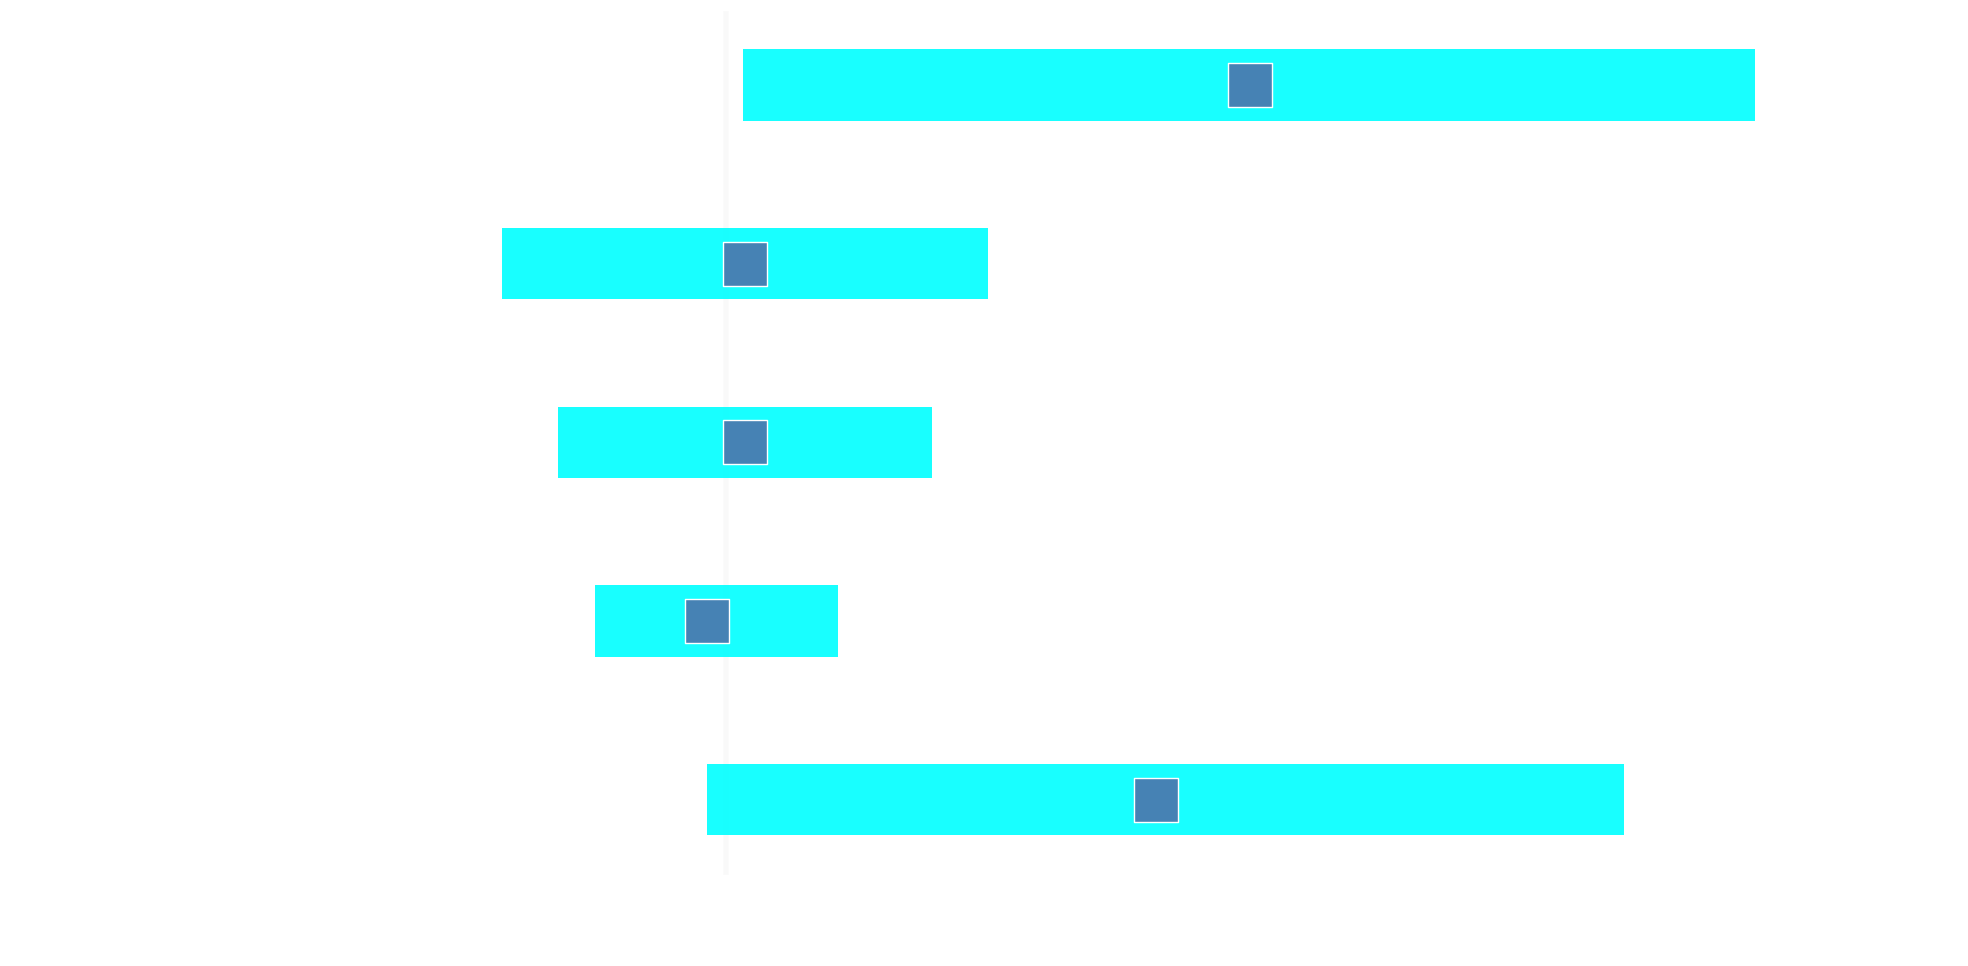

The script that saved this image:
import matplotlib.pyplot as plt
import numpy as np

def create_forest_plot(endpoints, effect_sizes, confidence_intervals, p_values):
    """
    Create a forest plot for comparing two arms across multiple endpoints.
    
    Parameters:
    -----------
    endpoints : list of str
        Names of the endpoints being compared
    effect_sizes : list of float
        Effect sizes (e.g., hazard ratios, odds ratios)
    confidence_intervals : list of tuples
        Lower and upper confidence intervals for each effect size
    p_values : list of float
        P-values for each comparison
    """

    # Set figure size
    plt.figure(figsize=(20, 10))
    
    # Calculate number of endpoints and positions
    num_endpoints = len(endpoints)
    y_positions = np.arange(num_endpoints)
    
    # Create the plot
    plt.scatter(effect_sizes, y_positions, s=100, c=['blue' if p < 0.05 else 'gray' for p in p_values], zorder=3)
    
    # Add confidence intervals
    for i, (lower, upper) in enumerate(confidence_intervals):
        plt.plot([lower, upper], [y_positions[i], y_positions[i]], color='black', zorder=2)
        
    # Add vertical line at no effect (1.0)
    plt.axvline(x=1, color='gray', linestyle='--', alpha=0.5, zorder=1)
    
    # Customize the plot
    plt.yticks(y_positions, endpoints)
    plt.xlabel('Effect Size (95% CI)')
    plt.title('Forest Plot: Treatment Effect Across Endpoints')
    
    # Add p-values on the right side
    for i, p in enumerate(p_values):
        plt.text(plt.xlim()[1], i, f'p={p:.3f}', va='center')
        
    # Add grid
    plt.grid(True, axis='x', alpha=0.3)
    
    # Adjust layout to prevent text cutoff
    plt.tight_layout()
    
    return plt.gcf()

# Example usage
if __name__ == "__main__":
    # Sample data
    endpoints = [
        "Primary Endpoint",
        "Death",
        "MI",
        "Stroke",
        "CV Hospitalization"
    ]
    
    effect_sizes = [2.8, 0.1, 0.1, -0.1, 2.3]
    
    confidence_intervals = [
        (0.09, 5.5),
        (-1.2, 1.4),
        (-0.9, 1.1),
        (-0.7, 0.6),
        (-0.1, 4.8)
    ]
    
    # p_values = [0.24, 0.07, 0.33, 0.56, 0.04]

    # Reverse the order of endpoints, effect_sizes, and confidence_intervals
    endpoints = endpoints[::-1]
    effect_sizes = effect_sizes[::-1]
    confidence_intervals = confidence_intervals[::-1]
    
    # Create and display the plot
    #fig = create_forest_plot(endpoints, effect_sizes, confidence_intervals, p_values)
    #fig = create_forest_plot(endpoints, effect_sizes, confidence_intervals)
    #plt.show()

    # Set default font properties and background color
    plt.rcParams.update({
    'font.size': 18,
    'font.family': 'sans-serif',
    'axes.facecolor': 'none',  # Background color for axes
    'figure.facecolor': 'none',  # Background color for figure
    'text.color': 'white',
    'axes.labelcolor': 'white',
    'xtick.color': 'white',
    'ytick.color': 'white',
    'legend.facecolor': 'white',
    'legend.edgecolor': 'white'
    })

    # Create and display the plot
    fig, ax = plt.subplots(figsize=(20, 10))

    # Calculate number of endpoints and positions
    num_endpoints = len(endpoints)
    y_positions = np.arange(num_endpoints)* 0.5  # Reduce space between bars

    # Create the plot with bars for 95% CI
    bar_height = 0.2
    scatter_size = 1000
    for i, (effect_size, (lower, upper)) in enumerate(zip(effect_sizes, confidence_intervals)):
        ax.barh(y_positions[i], upper - lower, left=lower, height=bar_height, color='cyan', alpha=0.9, edgecolor='none', zorder=2)
        ax.scatter(effect_size, y_positions[i], color='steelblue', edgecolors='white', s=scatter_size, zorder=3, marker= 's')
        ax.text(upper + 0.1, y_positions[i], f'{effect_size:.1f} [{lower:.1f}, {upper:.1f}]', va='center', fontsize=24, color='white')

    # Add vertical line at no effect (1.0)
    ax.axvline(x=0, color='whitesmoke', linestyle='-', alpha=0.5, linewidth=4, zorder=1)

    # Customize the plot
    ax.set_yticks(y_positions)
    ax.set_yticklabels(endpoints, fontsize=28)
    ax.tick_params(axis='y', width=2)  # Adjust the linewidth of the tick labels
    ax.set_xlabel('Risk Differences (95% CI)', fontsize=28)
    #ax.set_title('Forest Plot of Effect Sizes with 95% Confidence Intervals', fontsize=22)

    # Customize plot border color
    for spine in ax.spines.values():
        spine.set_edgecolor('white')

    # Set x-axis scale
    ax.set_xlim(-2, 6)  # Adjust the range as needed

    plt.tight_layout()
    plt.show()